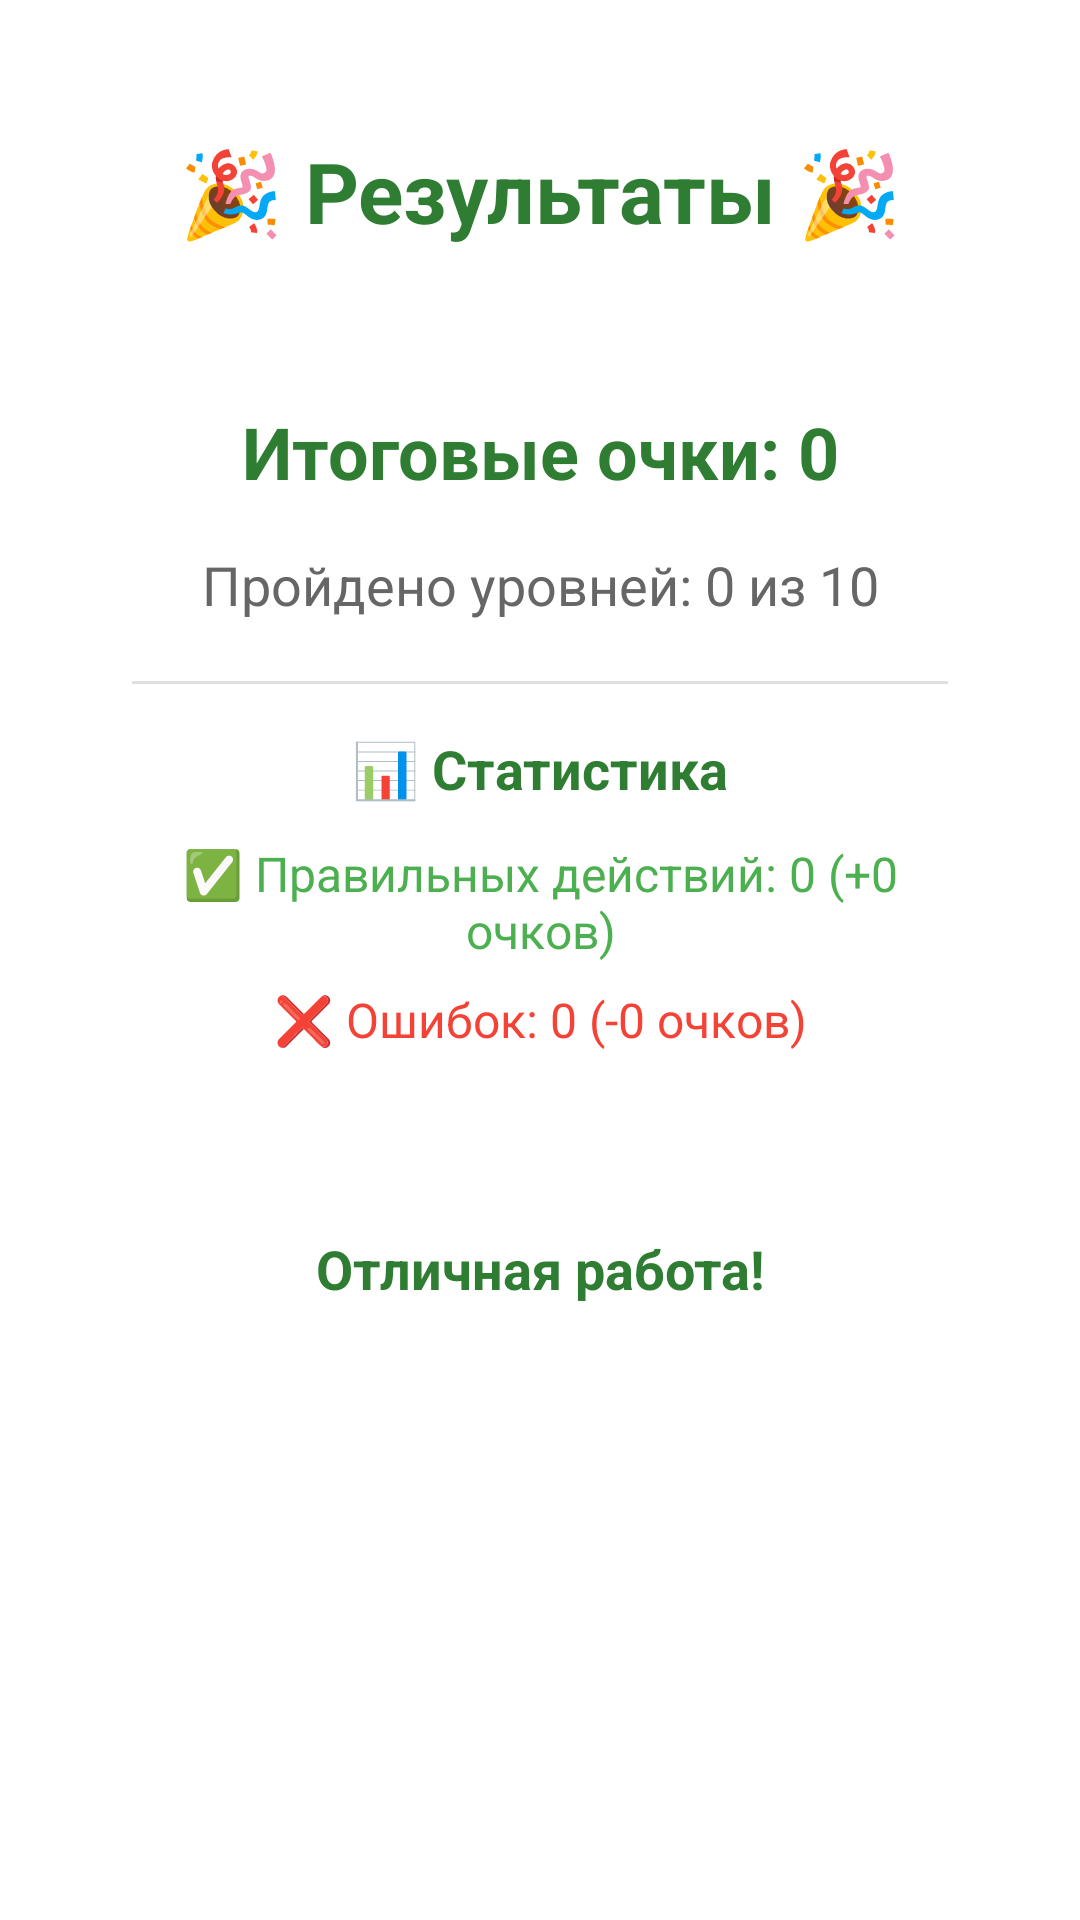

Reconstruct the res/layout file that produces this screen, plus the resources it refers to.
<!-- AndroidManifest.xml: application theme Theme.DanaBala -->
<!-- res/layout/activity_matching_results.xml -->
<?xml version="1.0" encoding="utf-8"?>
<LinearLayout xmlns:android="http://schemas.android.com/apk/res/android"
    xmlns:app="http://schemas.android.com/apk/res-auto"
    android:layout_width="match_parent"
    android:layout_height="match_parent"
    android:background="@drawable/child_gradient_background"
    android:orientation="vertical"
    android:padding="24dp"
    android:gravity="center">

    <TextView
        android:id="@+id/titleText"
        android:layout_width="wrap_content"
        android:layout_height="wrap_content"
        android:text="🎉 Результаты 🎉"
        android:textSize="28sp"
        android:textStyle="bold"
        android:textColor="#2E7D32"
        android:layout_marginBottom="32dp"
        android:gravity="center" />

    
    <androidx.cardview.widget.CardView
        android:layout_width="match_parent"
        android:layout_height="wrap_content"
        android:layout_marginBottom="24dp"
        app:cardCornerRadius="16dp"
        app:cardElevation="8dp"
        app:cardBackgroundColor="#FFFFFF">

        <LinearLayout
            android:layout_width="match_parent"
            android:layout_height="wrap_content"
            android:orientation="vertical"
            android:padding="20dp">

            <TextView
                android:id="@+id/scoreText"
                android:layout_width="match_parent"
                android:layout_height="wrap_content"
                android:text="Итоговые очки: 0"
                android:textSize="24sp"
                android:textStyle="bold"
                android:textColor="#2E7D32"
                android:gravity="center"
                android:layout_marginBottom="16dp" />

            <TextView
                android:id="@+id/levelsText"
                android:layout_width="match_parent"
                android:layout_height="wrap_content"
                android:text="Пройдено уровней: 0 из 10"
                android:textSize="18sp"
                android:textColor="#666666"
                android:gravity="center"
                android:layout_marginBottom="20dp" />

            
            <View
                android:layout_width="match_parent"
                android:layout_height="1dp"
                android:background="#E0E0E0"
                android:layout_marginBottom="16dp" />

            
            <TextView
                android:layout_width="match_parent"
                android:layout_height="wrap_content"
                android:text="📊 Статистика"
                android:textSize="18sp"
                android:textStyle="bold"
                android:textColor="#2E7D32"
                android:gravity="center"
                android:layout_marginBottom="12dp" />

            <TextView
                android:id="@+id/correctActionsText"
                android:layout_width="match_parent"
                android:layout_height="wrap_content"
                android:text="✅ Правильных действий: 0 (+0 очков)"
                android:textSize="16sp"
                android:textColor="#4CAF50"
                android:gravity="center"
                android:layout_marginBottom="8dp" />

            <TextView
                android:id="@+id/incorrectActionsText"
                android:layout_width="match_parent"
                android:layout_height="wrap_content"
                android:text="❌ Ошибок: 0 (-0 очков)"
                android:textSize="16sp"
                android:textColor="#F44336"
                android:gravity="center"
                android:layout_marginBottom="16dp" />

        </LinearLayout>

    </androidx.cardview.widget.CardView>

    <TextView
        android:id="@+id/feedbackText"
        android:layout_width="wrap_content"
        android:layout_height="wrap_content"
        android:text="Отличная работа!"
        android:textSize="18sp"
        android:textColor="#2E7D32"
        android:textStyle="bold"
        android:gravity="center"
        android:layout_marginBottom="32dp" />

    <Button
        android:id="@+id/playAgainButton"
        android:layout_width="match_parent"
        android:layout_height="56dp"
        android:text="Играть еще раз"
        android:textSize="18sp"
        android:textColor="@color/white"
        android:background="@drawable/button_round"
        android:layout_marginBottom="16dp" />

    <Button
        android:id="@+id/homeButton"
        android:layout_width="match_parent"
        android:layout_height="56dp"
        android:text="На главную"
        android:textSize="18sp"
        android:textColor="@color/white"
        android:background="@drawable/button_round" />

</LinearLayout>
<!-- resources referenced by this layout -->
<resources>
  <color name="white">#FFFFFFFF</color>
</resources>
